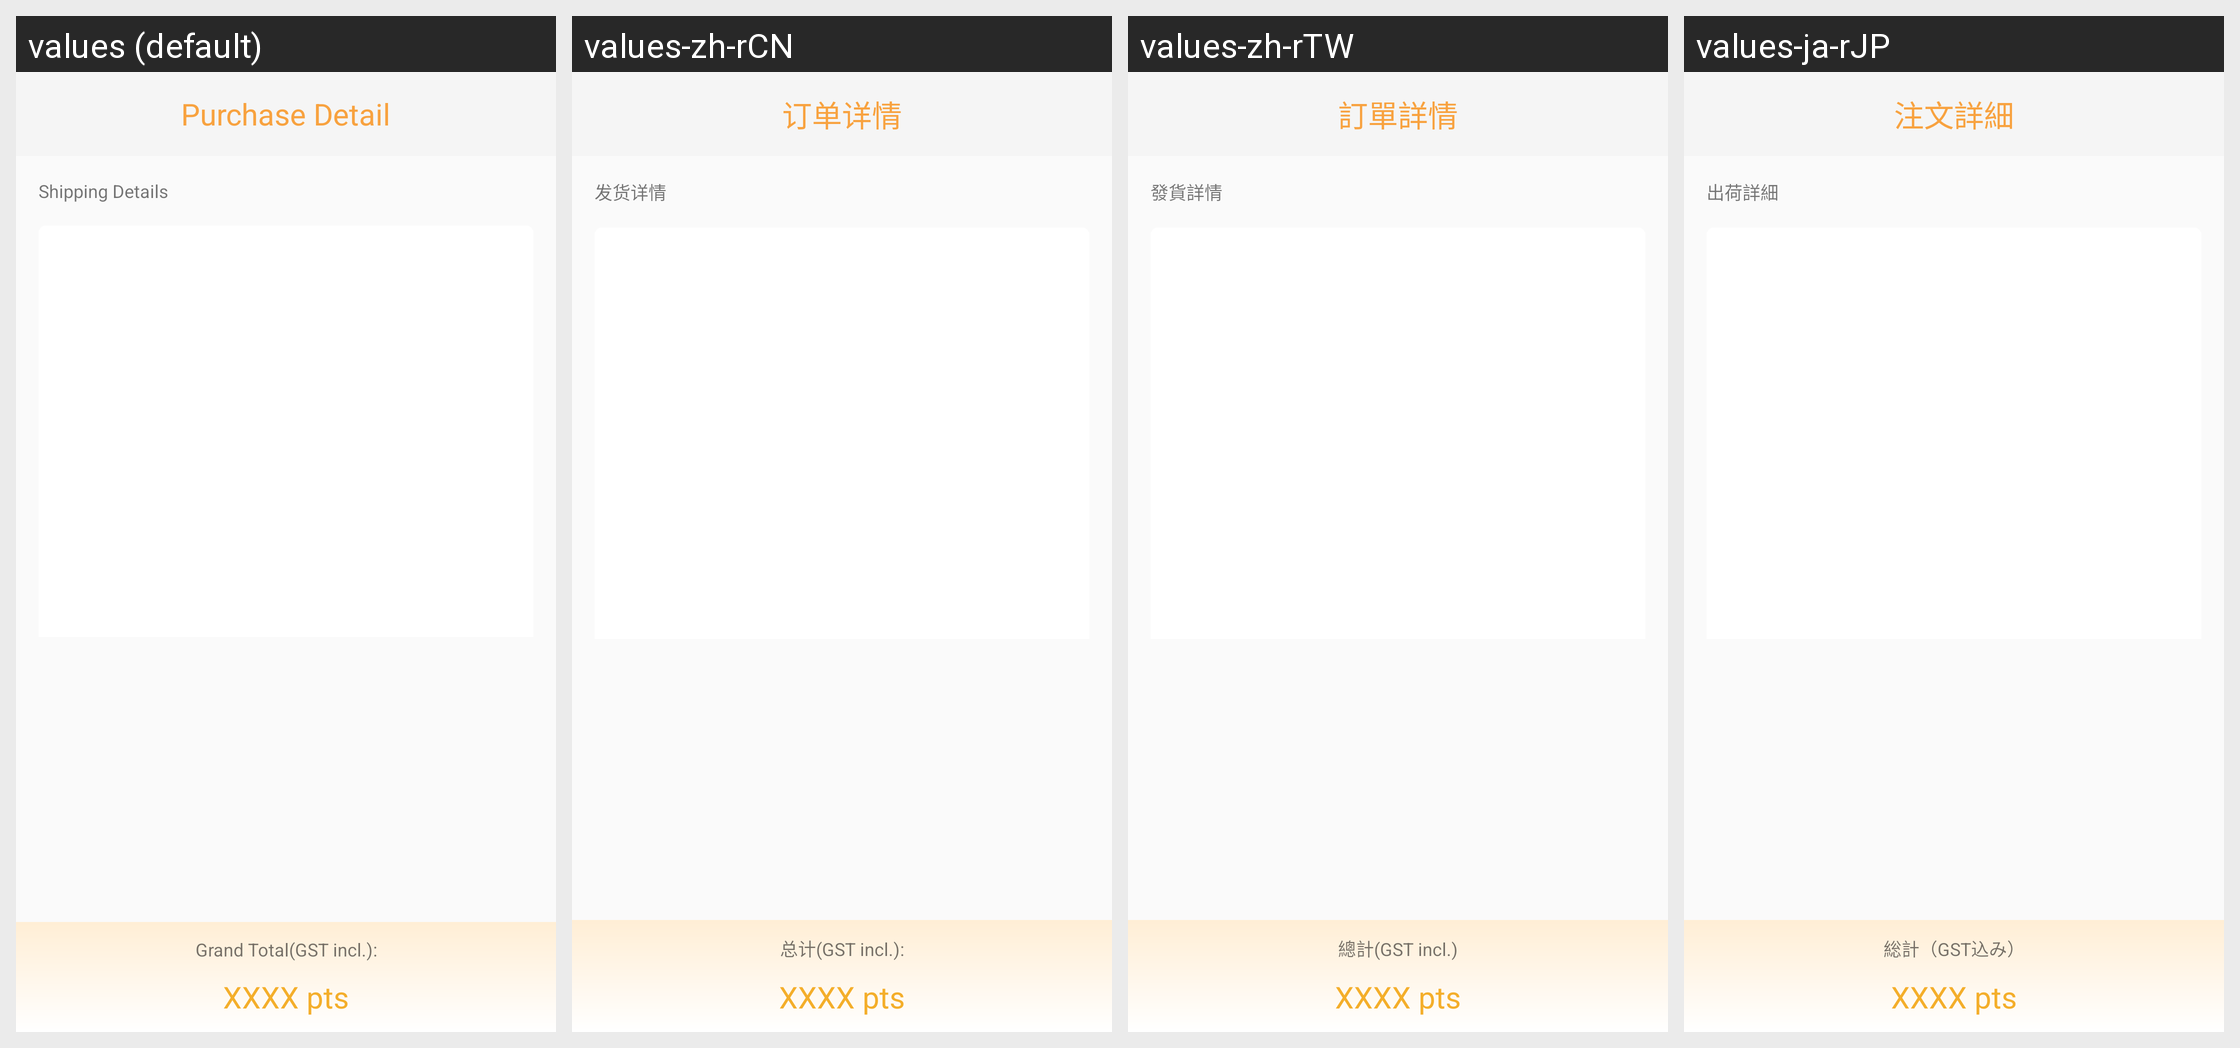

Translations of the strings shown on this Android screen, per locale in the grid:
Android screen res/layout/activity_order_summary.xml rendered under 4 locales, left to right: values (default), values-zh-rCN, values-zh-rTW, values-ja-rJP. Device: Nexus 5 (rendered at 1080×1920; each locale shown at half size, 540×960, under a caption strip naming it); theme NoactionBar.
Strings drawn on this screen, with the default value and each locale's value (text and hints the layout hard-codes, and strings that could not be matched under every locale, appear in the picture but are not listed):

purchase_detail
  values: Purchase Detail
  values-zh-rCN: 订单详情
  values-zh-rTW: 訂單詳情
  values-ja-rJP: 注文詳細

shipping_details
  values: Shipping Details
  values-zh-rCN: 发货详情
  values-zh-rTW: 發貨詳情
  values-ja-rJP: 出荷詳細

grand_total_gst_incl
  values: Grand Total(GST incl.):
  values-zh-rCN: 总计(GST incl.):
  values-zh-rTW: 總計(GST incl.)
  values-ja-rJP: 総計（GST込み）
